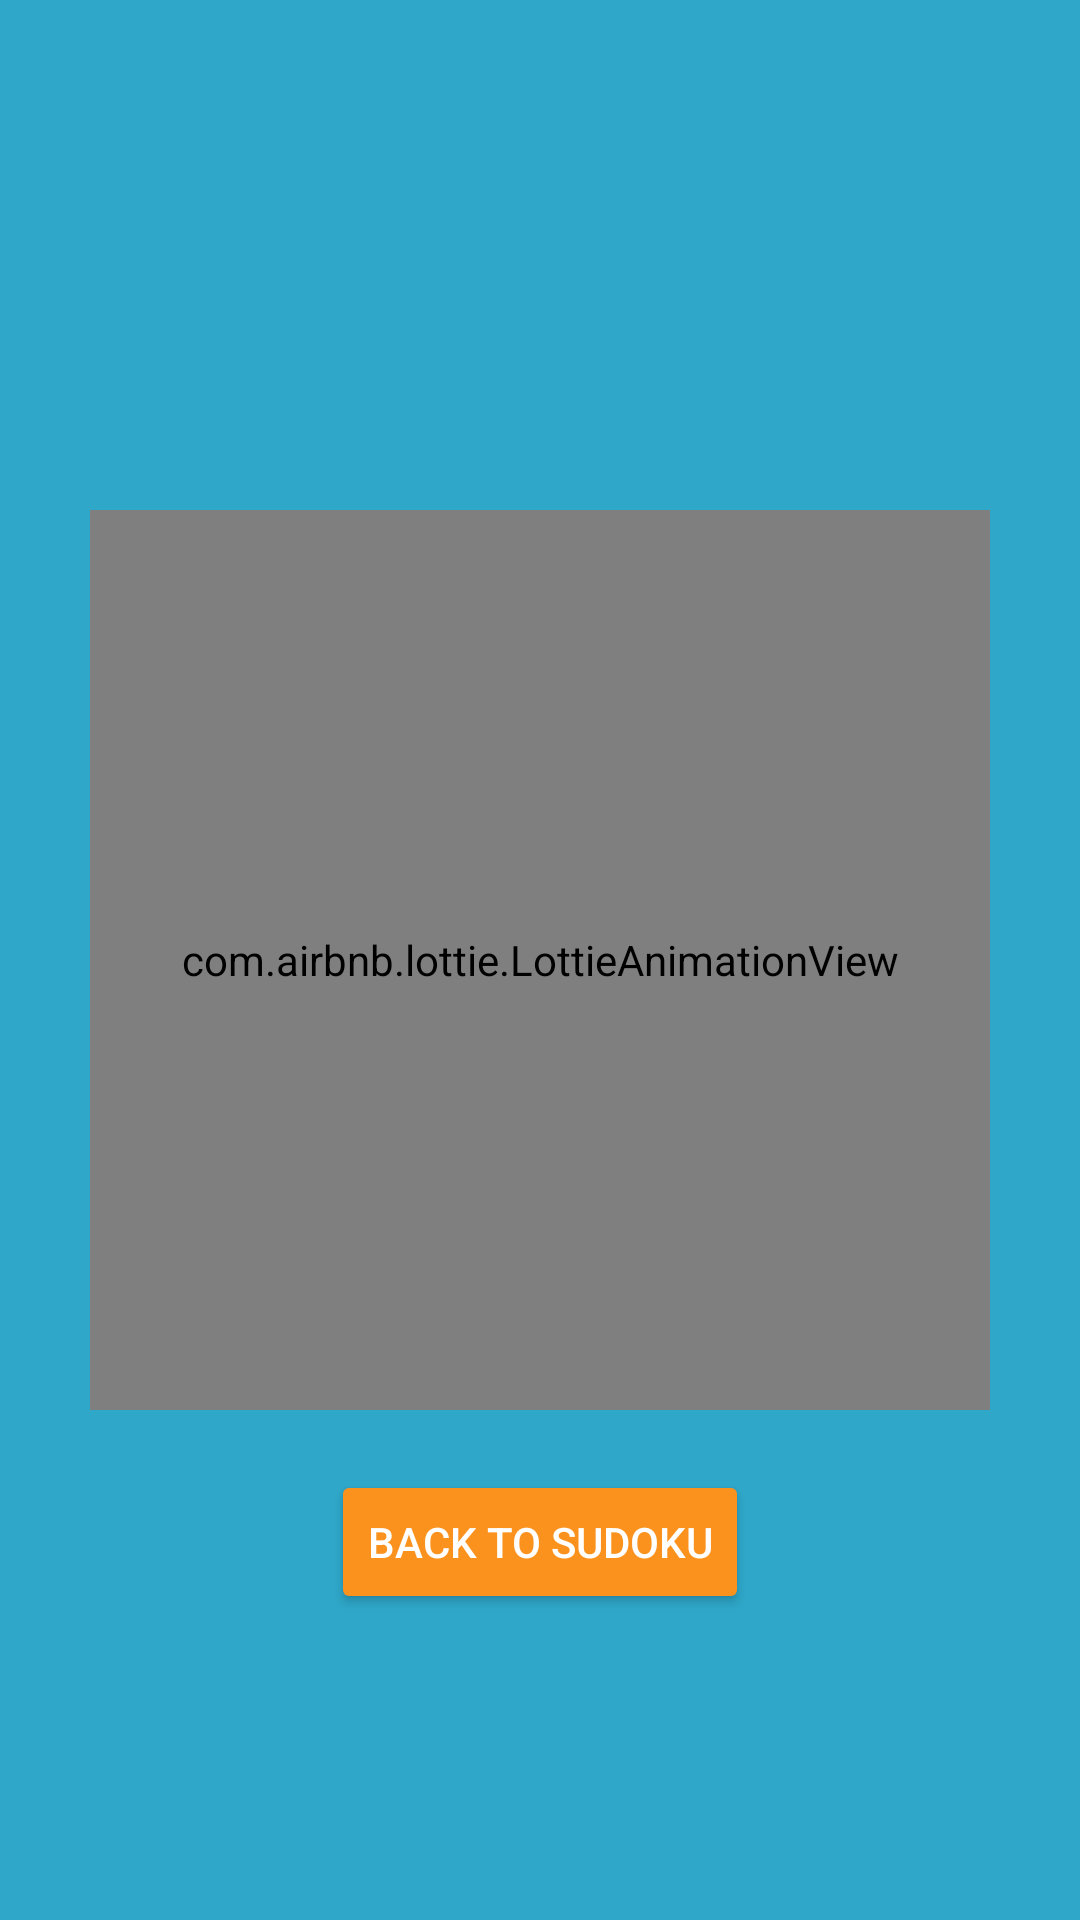

This screen was rendered from an Android layout file. Write that file and the resources it references.
<!-- AndroidManifest.xml: activity theme Theme.AppCompat.Light.NoActionBar -->
<!-- res/layout/activity_success.xml -->
<?xml version="1.0" encoding="utf-8"?>
<RelativeLayout xmlns:android="http://schemas.android.com/apk/res/android"
    android:layout_width="match_parent"
    android:layout_height="match_parent"
    xmlns:app="http://schemas.android.com/apk/res-auto"
    android:background="@color/blue_green">

    
    <com.airbnb.lottie.LottieAnimationView
        android:id="@+id/success_animation"
        android:layout_width="300dp"
        android:layout_height="300dp"
        android:layout_centerInParent="true"
        app:lottie_autoPlay="true"
        app:lottie_loop="false"
        app:lottie_rawRes="@raw/success_animation" />

    
    <Button
        android:id="@+id/back_button"
        android:layout_width="wrap_content"
        android:layout_height="wrap_content"
        android:layout_below="@id/success_animation"
        android:layout_centerHorizontal="true"
        android:layout_marginTop="20dp"
        android:text="Back to Sudoku"
        android:backgroundTint="@color/or_ange"
        android:textColor="@color/white"
        android:padding="12dp" />
</RelativeLayout>
<!-- resources referenced by this layout -->
<resources>
  <color name="blue_green">#2fa7c9</color>
  <color name="or_ange">#fb921d</color>
  <color name="white">#FFFFFFFF</color>
</resources>
